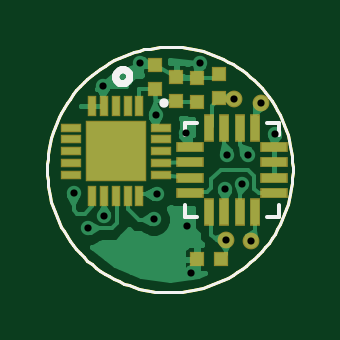
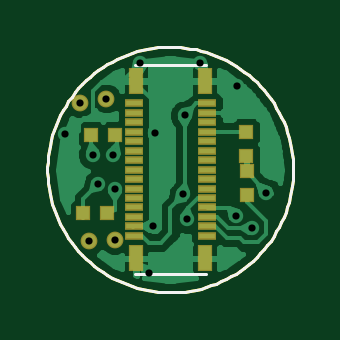
Circuit board: 8 layer files. Board 10.4 x 10.4 mm.
- top_copper: 2chadc.cmp (13043 bytes)
- outline: 2chadc.dim (3009 bytes)
- drill: 2chadc.drd (287 bytes)
- top_silk: 2chadc.plc (4081 bytes)
- bottom_silk: 2chadc.pls (3089 bytes)
- bottom_copper: 2chadc.sol (17114 bytes)
- top_mask: 2chadc.stc (1335 bytes)
- bottom_mask: 2chadc.sts (1142 bytes)

=== top_copper: 2chadc.cmp (13043 bytes, source omitted) ===
=== outline: 2chadc.dim ===
G75*
%MOIN*%
%OFA0B0*%
%FSLAX24Y24*%
%IPPOS*%
%LPD*%
%AMOC8*
5,1,8,0,0,1.08239X$1,22.5*
%
%ADD10C,0.0050*%
D10*
X000125Y002229D02*
X000127Y002319D01*
X000133Y002409D01*
X000143Y002498D01*
X000157Y002587D01*
X000174Y002675D01*
X000196Y002762D01*
X000221Y002849D01*
X000250Y002934D01*
X000283Y003018D01*
X000319Y003100D01*
X000359Y003180D01*
X000403Y003259D01*
X000450Y003336D01*
X000500Y003410D01*
X000554Y003483D01*
X000610Y003552D01*
X000670Y003620D01*
X000733Y003684D01*
X000798Y003746D01*
X000866Y003805D01*
X000936Y003861D01*
X001009Y003914D01*
X001084Y003963D01*
X001162Y004009D01*
X001241Y004052D01*
X001322Y004091D01*
X001404Y004127D01*
X001488Y004158D01*
X001574Y004187D01*
X001660Y004211D01*
X001748Y004232D01*
X001836Y004248D01*
X001925Y004261D01*
X002015Y004270D01*
X002105Y004275D01*
X002194Y004276D01*
X002284Y004273D01*
X002374Y004266D01*
X002463Y004255D01*
X002552Y004240D01*
X002640Y004222D01*
X002727Y004199D01*
X002813Y004173D01*
X002898Y004143D01*
X002981Y004109D01*
X003063Y004072D01*
X003143Y004031D01*
X003221Y003987D01*
X003298Y003939D01*
X003372Y003888D01*
X003443Y003833D01*
X003512Y003776D01*
X003579Y003716D01*
X003643Y003652D01*
X003704Y003586D01*
X003762Y003518D01*
X003817Y003447D01*
X003869Y003373D01*
X003918Y003298D01*
X003963Y003220D01*
X004005Y003140D01*
X004043Y003059D01*
X004078Y002976D01*
X004109Y002891D01*
X004136Y002806D01*
X004160Y002719D01*
X004179Y002631D01*
X004195Y002543D01*
X004207Y002453D01*
X004215Y002364D01*
X004219Y002274D01*
X004219Y002184D01*
X004215Y002094D01*
X004207Y002005D01*
X004195Y001915D01*
X004179Y001827D01*
X004160Y001739D01*
X004136Y001652D01*
X004109Y001567D01*
X004078Y001482D01*
X004043Y001399D01*
X004005Y001318D01*
X003963Y001238D01*
X003918Y001160D01*
X003869Y001085D01*
X003817Y001011D01*
X003762Y000940D01*
X003704Y000872D01*
X003643Y000806D01*
X003579Y000742D01*
X003512Y000682D01*
X003443Y000625D01*
X003372Y000570D01*
X003298Y000519D01*
X003221Y000471D01*
X003143Y000427D01*
X003063Y000386D01*
X002981Y000349D01*
X002898Y000315D01*
X002813Y000285D01*
X002727Y000259D01*
X002640Y000236D01*
X002552Y000218D01*
X002463Y000203D01*
X002374Y000192D01*
X002284Y000185D01*
X002194Y000182D01*
X002105Y000183D01*
X002015Y000188D01*
X001925Y000197D01*
X001836Y000210D01*
X001748Y000226D01*
X001660Y000247D01*
X001574Y000271D01*
X001488Y000300D01*
X001404Y000331D01*
X001322Y000367D01*
X001241Y000406D01*
X001162Y000449D01*
X001084Y000495D01*
X001009Y000544D01*
X000936Y000597D01*
X000866Y000653D01*
X000798Y000712D01*
X000733Y000774D01*
X000670Y000838D01*
X000610Y000906D01*
X000554Y000975D01*
X000500Y001048D01*
X000450Y001122D01*
X000403Y001199D01*
X000359Y001278D01*
X000319Y001358D01*
X000283Y001440D01*
X000250Y001524D01*
X000221Y001609D01*
X000196Y001696D01*
X000174Y001783D01*
X000157Y001871D01*
X000143Y001960D01*
X000133Y002049D01*
X000127Y002139D01*
X000125Y002229D01*
M02*

=== drill: 2chadc.drd ===
%
M48
M72
T01C0.0120
%
T01
X814Y1249
X1078Y1450
X570Y1836
X1901Y1403
X1952Y1816
X2464Y1285
X3101Y1056
X3519Y1044
X3094Y1903
X3369Y1997
X3468Y2481
X3121Y2477
X2432Y2832
X1932Y3135
X1680Y4013
X1062Y3615
X2672Y4001
X3235Y3414
X3684Y3336
X3928Y2820
X2531Y505
M30

=== top_silk: 2chadc.plc ===
G75*
%MOIN*%
%OFA0B0*%
%FSLAX24Y24*%
%IPPOS*%
%LPD*%
%AMOC8*
5,1,8,0,0,1.08239X$1,22.5*
%
%ADD10C,0.0118*%
%ADD11C,0.0050*%
%ADD12C,0.0157*%
%ADD13C,0.0060*%
D10*
X001259Y003785D02*
X001261Y003806D01*
X001267Y003826D01*
X001276Y003846D01*
X001288Y003863D01*
X001303Y003877D01*
X001321Y003889D01*
X001341Y003897D01*
X001361Y003902D01*
X001382Y003903D01*
X001403Y003900D01*
X001423Y003894D01*
X001442Y003883D01*
X001459Y003870D01*
X001472Y003854D01*
X001483Y003836D01*
X001491Y003816D01*
X001495Y003796D01*
X001495Y003774D01*
X001491Y003754D01*
X001483Y003734D01*
X001472Y003716D01*
X001459Y003700D01*
X001442Y003687D01*
X001423Y003676D01*
X001403Y003670D01*
X001382Y003667D01*
X001361Y003668D01*
X001341Y003673D01*
X001321Y003681D01*
X001303Y003693D01*
X001288Y003707D01*
X001276Y003724D01*
X001267Y003744D01*
X001261Y003764D01*
X001259Y003785D01*
D11*
X000125Y002229D02*
X000127Y002319D01*
X000133Y002409D01*
X000143Y002498D01*
X000157Y002587D01*
X000174Y002675D01*
X000196Y002762D01*
X000221Y002849D01*
X000250Y002934D01*
X000283Y003018D01*
X000319Y003100D01*
X000359Y003180D01*
X000403Y003259D01*
X000450Y003336D01*
X000500Y003410D01*
X000554Y003483D01*
X000610Y003552D01*
X000670Y003620D01*
X000733Y003684D01*
X000798Y003746D01*
X000866Y003805D01*
X000936Y003861D01*
X001009Y003914D01*
X001084Y003963D01*
X001162Y004009D01*
X001241Y004052D01*
X001322Y004091D01*
X001404Y004127D01*
X001488Y004158D01*
X001574Y004187D01*
X001660Y004211D01*
X001748Y004232D01*
X001836Y004248D01*
X001925Y004261D01*
X002015Y004270D01*
X002105Y004275D01*
X002194Y004276D01*
X002284Y004273D01*
X002374Y004266D01*
X002463Y004255D01*
X002552Y004240D01*
X002640Y004222D01*
X002727Y004199D01*
X002813Y004173D01*
X002898Y004143D01*
X002981Y004109D01*
X003063Y004072D01*
X003143Y004031D01*
X003221Y003987D01*
X003298Y003939D01*
X003372Y003888D01*
X003443Y003833D01*
X003512Y003776D01*
X003579Y003716D01*
X003643Y003652D01*
X003704Y003586D01*
X003762Y003518D01*
X003817Y003447D01*
X003869Y003373D01*
X003918Y003298D01*
X003963Y003220D01*
X004005Y003140D01*
X004043Y003059D01*
X004078Y002976D01*
X004109Y002891D01*
X004136Y002806D01*
X004160Y002719D01*
X004179Y002631D01*
X004195Y002543D01*
X004207Y002453D01*
X004215Y002364D01*
X004219Y002274D01*
X004219Y002184D01*
X004215Y002094D01*
X004207Y002005D01*
X004195Y001915D01*
X004179Y001827D01*
X004160Y001739D01*
X004136Y001652D01*
X004109Y001567D01*
X004078Y001482D01*
X004043Y001399D01*
X004005Y001318D01*
X003963Y001238D01*
X003918Y001160D01*
X003869Y001085D01*
X003817Y001011D01*
X003762Y000940D01*
X003704Y000872D01*
X003643Y000806D01*
X003579Y000742D01*
X003512Y000682D01*
X003443Y000625D01*
X003372Y000570D01*
X003298Y000519D01*
X003221Y000471D01*
X003143Y000427D01*
X003063Y000386D01*
X002981Y000349D01*
X002898Y000315D01*
X002813Y000285D01*
X002727Y000259D01*
X002640Y000236D01*
X002552Y000218D01*
X002463Y000203D01*
X002374Y000192D01*
X002284Y000185D01*
X002194Y000182D01*
X002105Y000183D01*
X002015Y000188D01*
X001925Y000197D01*
X001836Y000210D01*
X001748Y000226D01*
X001660Y000247D01*
X001574Y000271D01*
X001488Y000300D01*
X001404Y000331D01*
X001322Y000367D01*
X001241Y000406D01*
X001162Y000449D01*
X001084Y000495D01*
X001009Y000544D01*
X000936Y000597D01*
X000866Y000653D01*
X000798Y000712D01*
X000733Y000774D01*
X000670Y000838D01*
X000610Y000906D01*
X000554Y000975D01*
X000500Y001048D01*
X000450Y001122D01*
X000403Y001199D01*
X000359Y001278D01*
X000319Y001358D01*
X000283Y001440D01*
X000250Y001524D01*
X000221Y001609D01*
X000196Y001696D01*
X000174Y001783D01*
X000157Y001871D01*
X000143Y001960D01*
X000133Y002049D01*
X000127Y002139D01*
X000125Y002229D01*
D12*
X002074Y003339D03*
D13*
X002424Y003002D02*
X002424Y002802D01*
X002424Y003002D02*
X002624Y003002D01*
X003784Y003002D02*
X003984Y003002D01*
X003984Y002802D01*
X003984Y001642D02*
X003984Y001442D01*
X003784Y001442D01*
X002624Y001442D02*
X002424Y001442D01*
X002424Y001642D01*
M02*

=== bottom_silk: 2chadc.pls ===
G75*
%MOIN*%
%OFA0B0*%
%FSLAX24Y24*%
%IPPOS*%
%LPD*%
%AMOC8*
5,1,8,0,0,1.08239X$1,22.5*
%
%ADD10C,0.0050*%
D10*
X001582Y000488D02*
X002763Y000488D01*
X000125Y002229D02*
X000127Y002319D01*
X000133Y002409D01*
X000143Y002498D01*
X000157Y002587D01*
X000174Y002675D01*
X000196Y002762D01*
X000221Y002849D01*
X000250Y002934D01*
X000283Y003018D01*
X000319Y003100D01*
X000359Y003180D01*
X000403Y003259D01*
X000450Y003336D01*
X000500Y003410D01*
X000554Y003483D01*
X000610Y003552D01*
X000670Y003620D01*
X000733Y003684D01*
X000798Y003746D01*
X000866Y003805D01*
X000936Y003861D01*
X001009Y003914D01*
X001084Y003963D01*
X001162Y004009D01*
X001241Y004052D01*
X001322Y004091D01*
X001404Y004127D01*
X001488Y004158D01*
X001574Y004187D01*
X001660Y004211D01*
X001748Y004232D01*
X001836Y004248D01*
X001925Y004261D01*
X002015Y004270D01*
X002105Y004275D01*
X002194Y004276D01*
X002284Y004273D01*
X002374Y004266D01*
X002463Y004255D01*
X002552Y004240D01*
X002640Y004222D01*
X002727Y004199D01*
X002813Y004173D01*
X002898Y004143D01*
X002981Y004109D01*
X003063Y004072D01*
X003143Y004031D01*
X003221Y003987D01*
X003298Y003939D01*
X003372Y003888D01*
X003443Y003833D01*
X003512Y003776D01*
X003579Y003716D01*
X003643Y003652D01*
X003704Y003586D01*
X003762Y003518D01*
X003817Y003447D01*
X003869Y003373D01*
X003918Y003298D01*
X003963Y003220D01*
X004005Y003140D01*
X004043Y003059D01*
X004078Y002976D01*
X004109Y002891D01*
X004136Y002806D01*
X004160Y002719D01*
X004179Y002631D01*
X004195Y002543D01*
X004207Y002453D01*
X004215Y002364D01*
X004219Y002274D01*
X004219Y002184D01*
X004215Y002094D01*
X004207Y002005D01*
X004195Y001915D01*
X004179Y001827D01*
X004160Y001739D01*
X004136Y001652D01*
X004109Y001567D01*
X004078Y001482D01*
X004043Y001399D01*
X004005Y001318D01*
X003963Y001238D01*
X003918Y001160D01*
X003869Y001085D01*
X003817Y001011D01*
X003762Y000940D01*
X003704Y000872D01*
X003643Y000806D01*
X003579Y000742D01*
X003512Y000682D01*
X003443Y000625D01*
X003372Y000570D01*
X003298Y000519D01*
X003221Y000471D01*
X003143Y000427D01*
X003063Y000386D01*
X002981Y000349D01*
X002898Y000315D01*
X002813Y000285D01*
X002727Y000259D01*
X002640Y000236D01*
X002552Y000218D01*
X002463Y000203D01*
X002374Y000192D01*
X002284Y000185D01*
X002194Y000182D01*
X002105Y000183D01*
X002015Y000188D01*
X001925Y000197D01*
X001836Y000210D01*
X001748Y000226D01*
X001660Y000247D01*
X001574Y000271D01*
X001488Y000300D01*
X001404Y000331D01*
X001322Y000367D01*
X001241Y000406D01*
X001162Y000449D01*
X001084Y000495D01*
X001009Y000544D01*
X000936Y000597D01*
X000866Y000653D01*
X000798Y000712D01*
X000733Y000774D01*
X000670Y000838D01*
X000610Y000906D01*
X000554Y000975D01*
X000500Y001048D01*
X000450Y001122D01*
X000403Y001199D01*
X000359Y001278D01*
X000319Y001358D01*
X000283Y001440D01*
X000250Y001524D01*
X000221Y001609D01*
X000196Y001696D01*
X000174Y001783D01*
X000157Y001871D01*
X000143Y001960D01*
X000133Y002049D01*
X000127Y002139D01*
X000125Y002229D01*
X001582Y003972D02*
X002763Y003972D01*
M02*

=== bottom_copper: 2chadc.sol (17114 bytes, source omitted) ===
=== top_mask: 2chadc.stc ===
G75*
%MOIN*%
%OFA0B0*%
%FSLAX24Y24*%
%IPPOS*%
%LPD*%
%AMOC8*
5,1,8,0,0,1.08239X$1,22.5*
%
%ADD10R,0.1024X0.1024*%
%ADD11R,0.0158X0.0355*%
%ADD12R,0.0355X0.0158*%
%ADD13R,0.0237X0.0237*%
%ADD14R,0.0180X0.0460*%
%ADD15R,0.0460X0.0180*%
%ADD16C,0.0280*%
D10*
X001271Y002536D03*
D11*
X000877Y001788D03*
X001074Y001788D03*
X001271Y001788D03*
X001468Y001788D03*
X001664Y001788D03*
X001664Y003285D03*
X001468Y003285D03*
X001271Y003285D03*
X001074Y003285D03*
X000877Y003285D03*
D12*
X000523Y002930D03*
X000523Y002733D03*
X000523Y002536D03*
X000523Y002340D03*
X000523Y002143D03*
X002019Y002143D03*
X002019Y002340D03*
X002019Y002536D03*
X002019Y002733D03*
X002019Y002930D03*
D13*
X002279Y003372D03*
X002621Y003364D03*
X002991Y003419D03*
X002621Y003764D03*
X002279Y003772D03*
X001928Y003965D03*
X001928Y003565D03*
X002991Y003819D03*
X003022Y000737D03*
X002622Y000737D03*
D14*
X002824Y001522D03*
X003074Y001522D03*
X003334Y001522D03*
X003584Y001522D03*
X003584Y002922D03*
X003334Y002922D03*
X003074Y002922D03*
X002824Y002922D03*
D15*
X002504Y002602D03*
X002504Y002352D03*
X002504Y002092D03*
X002504Y001842D03*
X003904Y001842D03*
X003904Y002092D03*
X003904Y002352D03*
X003904Y002602D03*
D16*
X003684Y003336D03*
X003235Y003414D03*
X003101Y001056D03*
X003519Y001044D03*
M02*

=== bottom_mask: 2chadc.sts ===
G75*
%MOIN*%
%OFA0B0*%
%FSLAX24Y24*%
%IPPOS*%
%LPD*%
%AMOC8*
5,1,8,0,0,1.08239X$1,22.5*
%
%ADD10R,0.0316X0.0127*%
%ADD11R,0.0237X0.0434*%
%ADD12R,0.0237X0.0237*%
%ADD13C,0.0280*%
D10*
X001562Y001127D03*
X001562Y001285D03*
X001562Y001442D03*
X001562Y001599D03*
X001562Y001757D03*
X001562Y001914D03*
X001562Y002072D03*
X001562Y002229D03*
X001562Y002387D03*
X001562Y002544D03*
X001562Y002702D03*
X001562Y002859D03*
X001562Y003017D03*
X001562Y003174D03*
X001562Y003332D03*
X002782Y003332D03*
X002782Y003174D03*
X002782Y003017D03*
X002782Y002859D03*
X002782Y002702D03*
X002782Y002544D03*
X002782Y002387D03*
X002782Y002229D03*
X002782Y002072D03*
X002782Y001914D03*
X002782Y001757D03*
X002782Y001599D03*
X002782Y001442D03*
X002782Y001285D03*
X002782Y001127D03*
D11*
X002743Y000753D03*
X001601Y000753D03*
X001601Y003706D03*
X002743Y003706D03*
D12*
X003090Y002808D03*
X003490Y002808D03*
X003624Y001501D03*
X003224Y001501D03*
X000897Y001809D03*
X000897Y002209D03*
X000905Y002459D03*
X000905Y002859D03*
D13*
X003101Y001056D03*
X003519Y001044D03*
X003684Y003336D03*
X003235Y003414D03*
M02*

